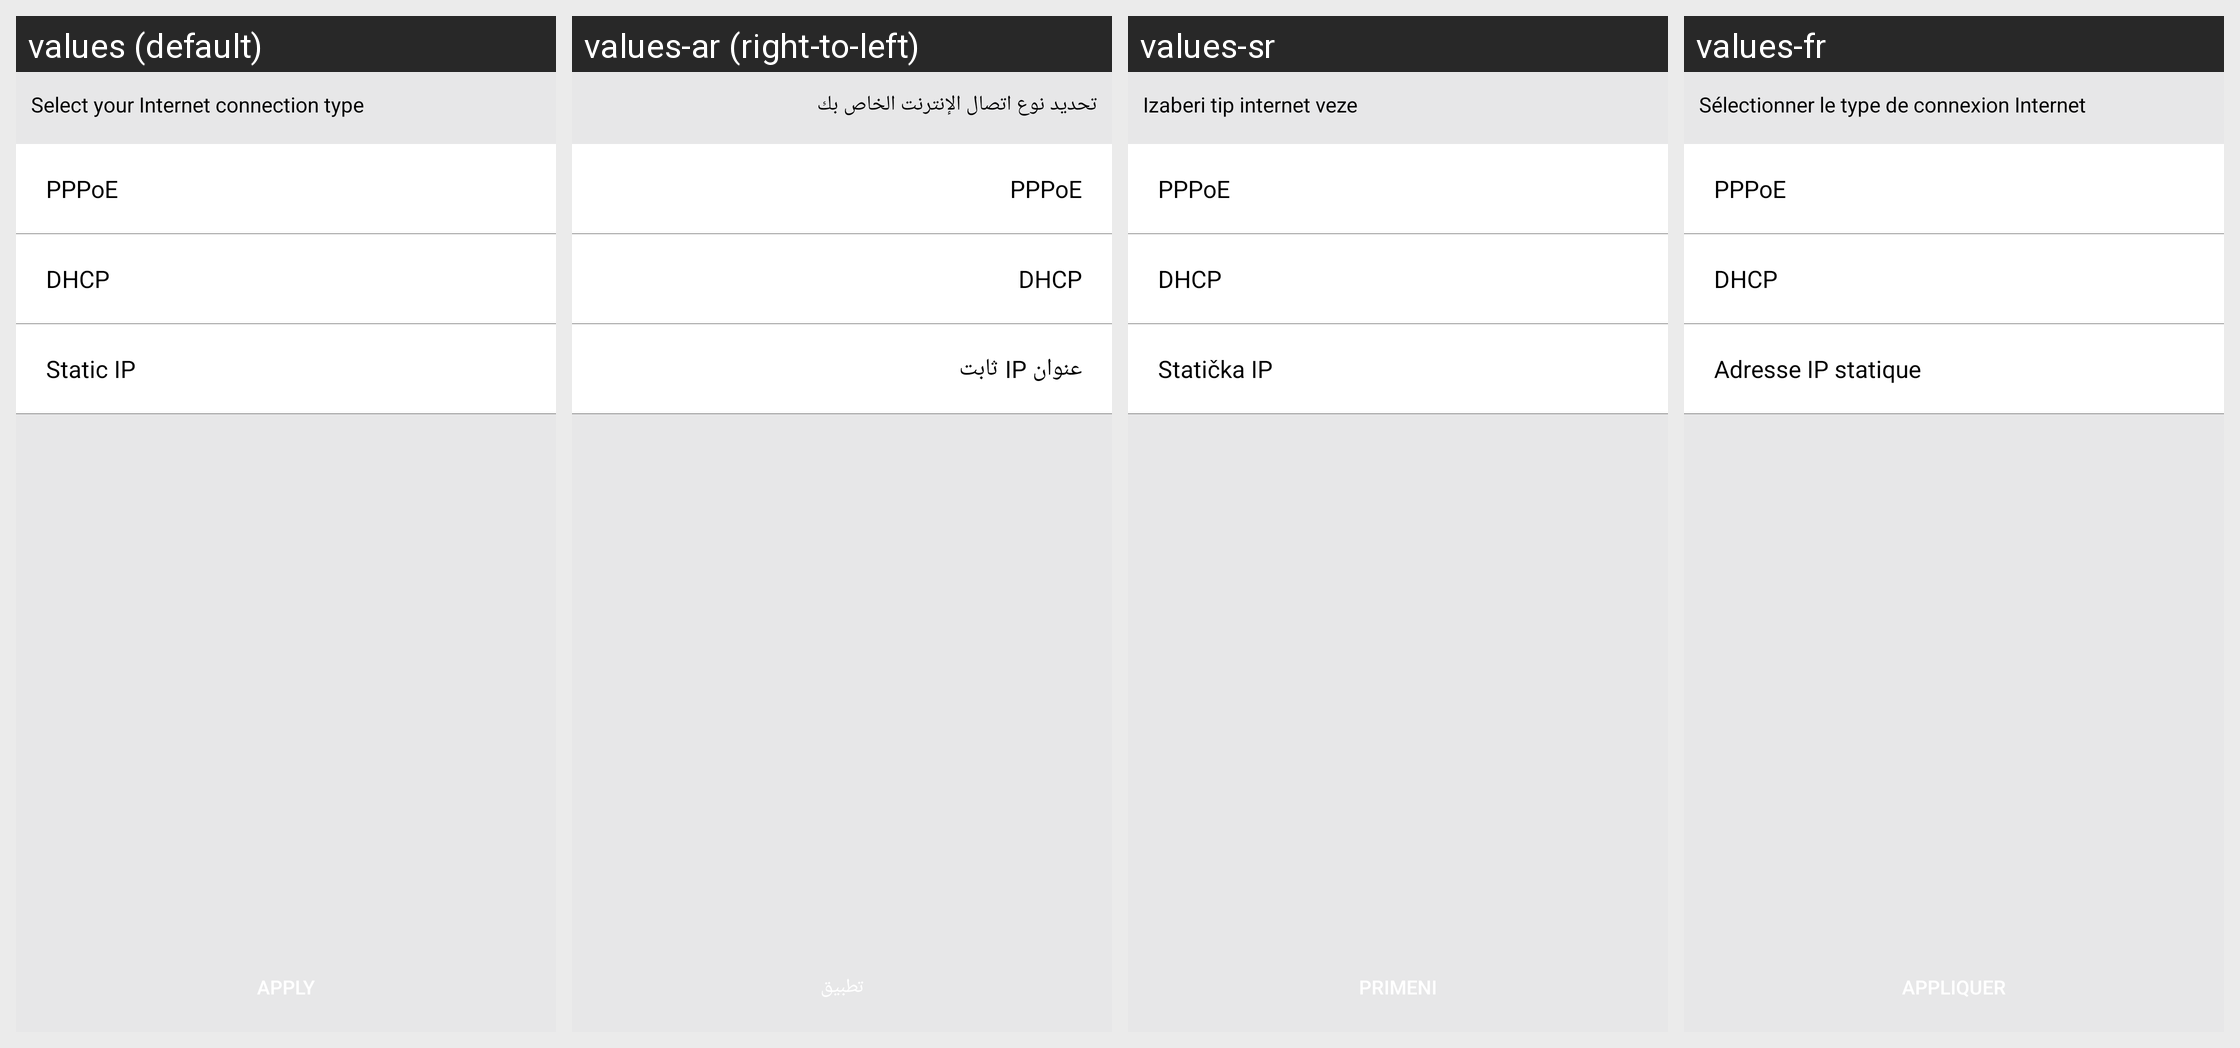

Strings drawn on this Android screen and how each of the app's shown locales translates them:
Android screen res/layout/activity_ethernet_wan_connection.xml rendered under 4 locales, left to right: values (default), values-ar (right-to-left), values-sr, values-fr. Device: Nexus 5 (rendered at 1080×1920; each locale shown at half size, 540×960, under a caption strip naming it); theme AppTheme.
Other locales in the repository, not shown: values-de, values-es, values-es-rMX, values-fr-rCA, values-hr, values-it, values-pl, values-sl.
Strings drawn on this screen, with the default value and each locale's value (text and hints the layout hard-codes, and strings that could not be matched under every locale, appear in the picture but are not listed):

select_your_internet_connection_type
  values: Select your Internet connection type
  values-ar: تحديد نوع اتصال الإنترنت الخاص بك
  values-sr: Izaberi tip internet veze
  values-fr: Sélectionner le type de connexion Internet

pppoe
  values: PPPoE
  values-ar: PPPoE
  values-sr: PPPoE
  values-fr: PPPoE

dhcp
  values: DHCP
  values-ar: DHCP
  values-sr: DHCP
  values-fr: DHCP

static_ip
  values: Static IP
  values-ar: عنوان IP ثابت
  values-sr: Statička IP
  values-fr: Adresse IP statique
